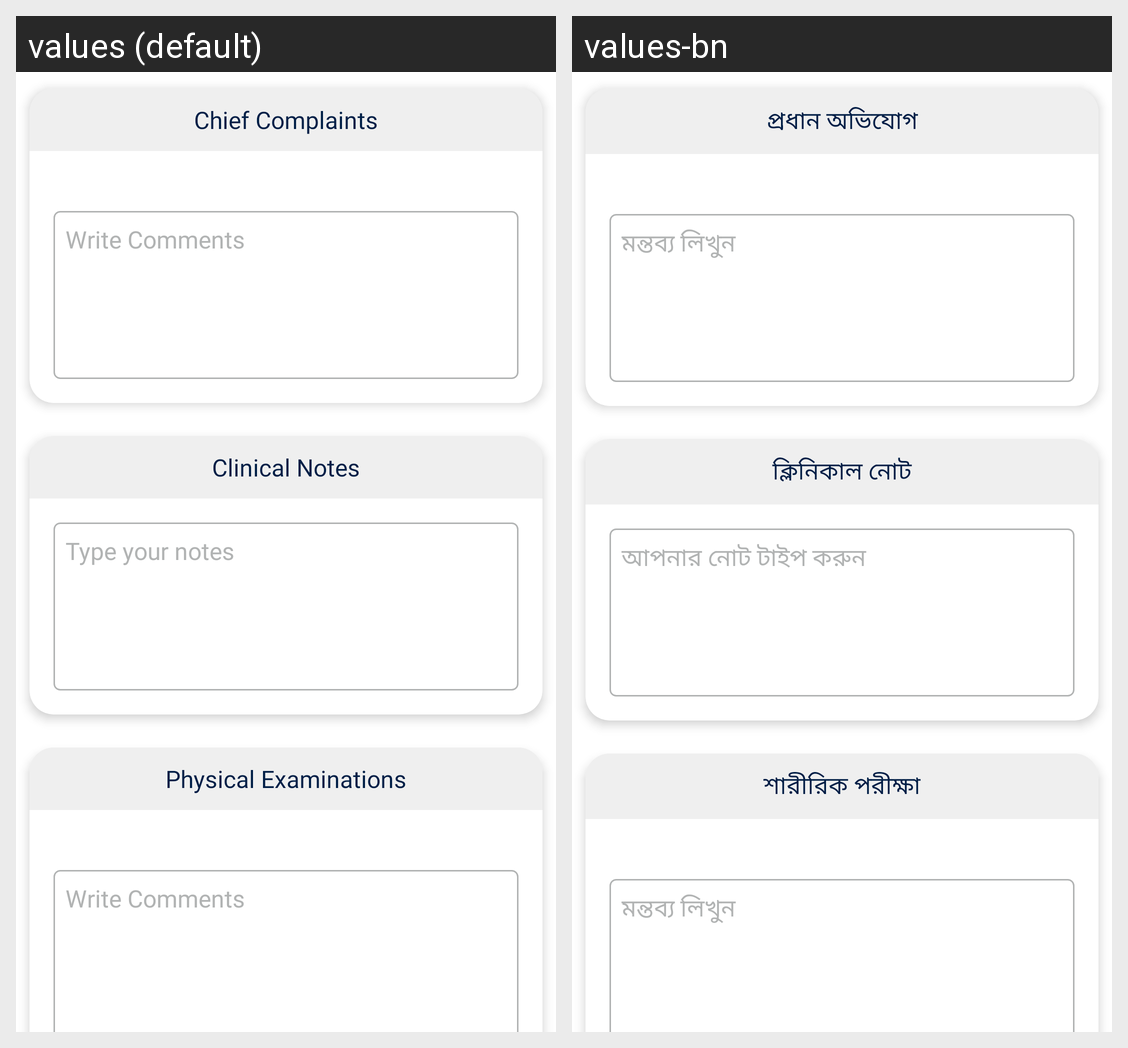

Locale-by-locale string values for the Android screen shown in this grid:
Android screen res/layout/fragment_first_medical_review.xml rendered under 2 locales, left to right: values (default), values-bn. Device: Nexus 5 (rendered at 1080×1920; each locale shown at half size, 540×960, under a caption strip naming it); theme Theme.NCDMergerandroid.
Strings drawn on this screen, with the default value and each locale's value (text and hints the layout hard-codes, and strings that could not be matched under every locale, appear in the picture but are not listed):

chief_complaints
  values: Chief Complaints
  values-bn: প্রধান অভিযোগ

write_comments
  values: Write Comments
  values-bn: মন্তব্য লিখুন

clinical_notes
  values: Clinical Notes
  values-bn: ক্লিনিকাল নোট

type_your_notes
  values: Type your notes
  values-bn: আপনার নোট টাইপ করুন

physical_examinations
  values: Physical Examinations
  values-bn: শারীরিক পরীক্ষা
